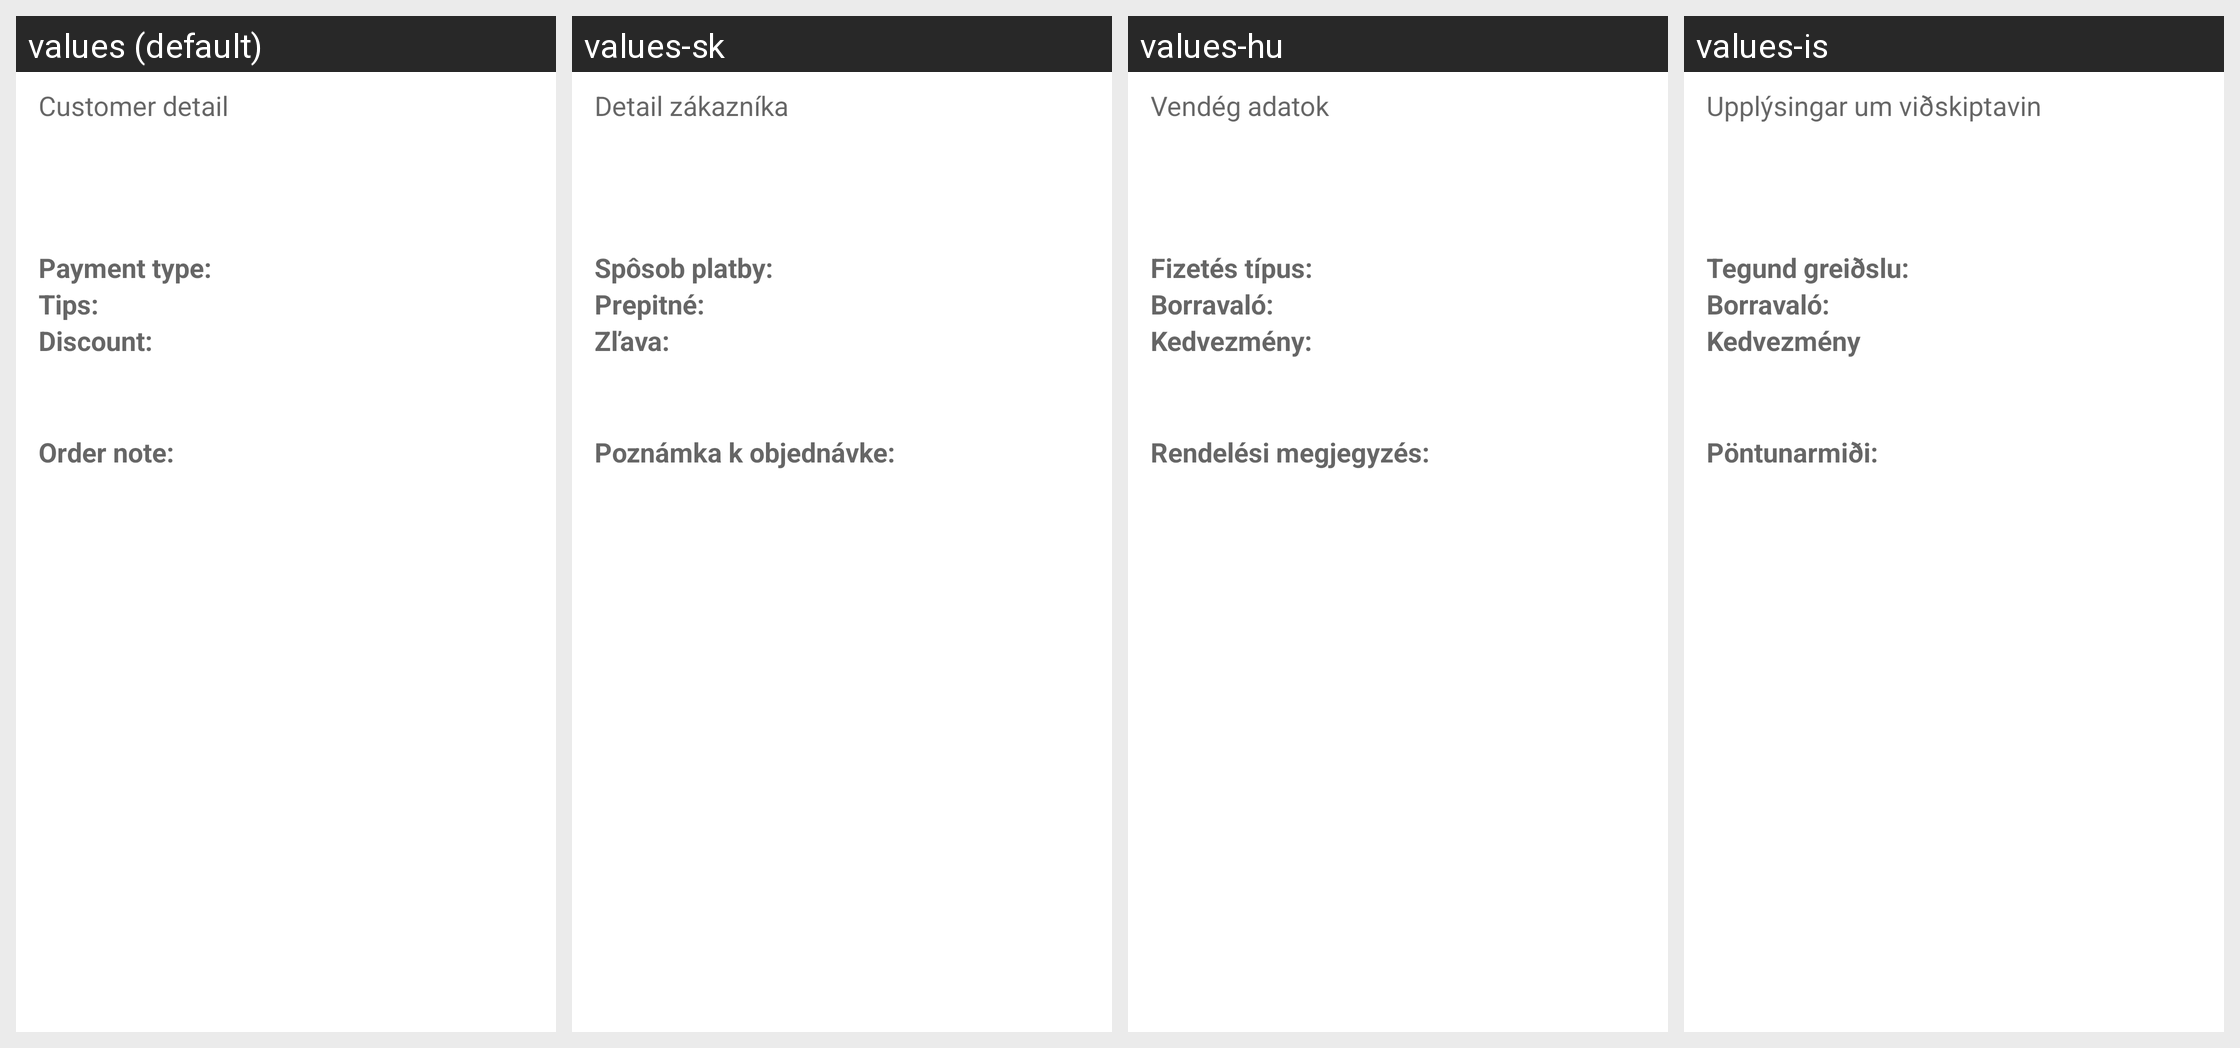

This grid shows one Android layout under several languages. Give, for every string resource on the screen, its name, the default text and each shown locale's text.
Android screen res/layout/layout_delivery_detail_meta_data.xml rendered under 4 locales, left to right: values (default), values-sk, values-hu, values-is. Device: Nexus 5 (rendered at 1080×1920; each locale shown at half size, 540×960, under a caption strip naming it); theme Theme.MaterialComponents.DayNight.NoActionBar.
Other locales in the repository, not shown: values-cs, values-de, values-es, values-hr, values-pl.
Strings drawn on this screen, with the default value and each locale's value (text and hints the layout hard-codes, and strings that could not be matched under every locale, appear in the picture but are not listed):

customer_detail_header
  values: Customer detail
  values-sk: Detail zákazníka
  values-hu: Vendég adatok
  values-is: Upplýsingar um viðskiptavin

delivery_payment_type_header
  values: Payment type:
  values-sk: Spôsob platby:
  values-hu: Fizetés típus:
  values-is: Tegund greiðslu:

delivery_tips_header
  values: Tips:
  values-sk: Prepitné:
  values-hu: Borravaló:
  values-is: Borravaló:

delivery_discount_header
  values: Discount:
  values-sk: Zľava:
  values-hu: Kedvezmény:
  values-is: Kedvezmény

order_note_header
  values: Order note:
  values-sk: Poznámka k objednávke:
  values-hu: Rendelési megjegyzés:
  values-is: Pöntunarmiði:
